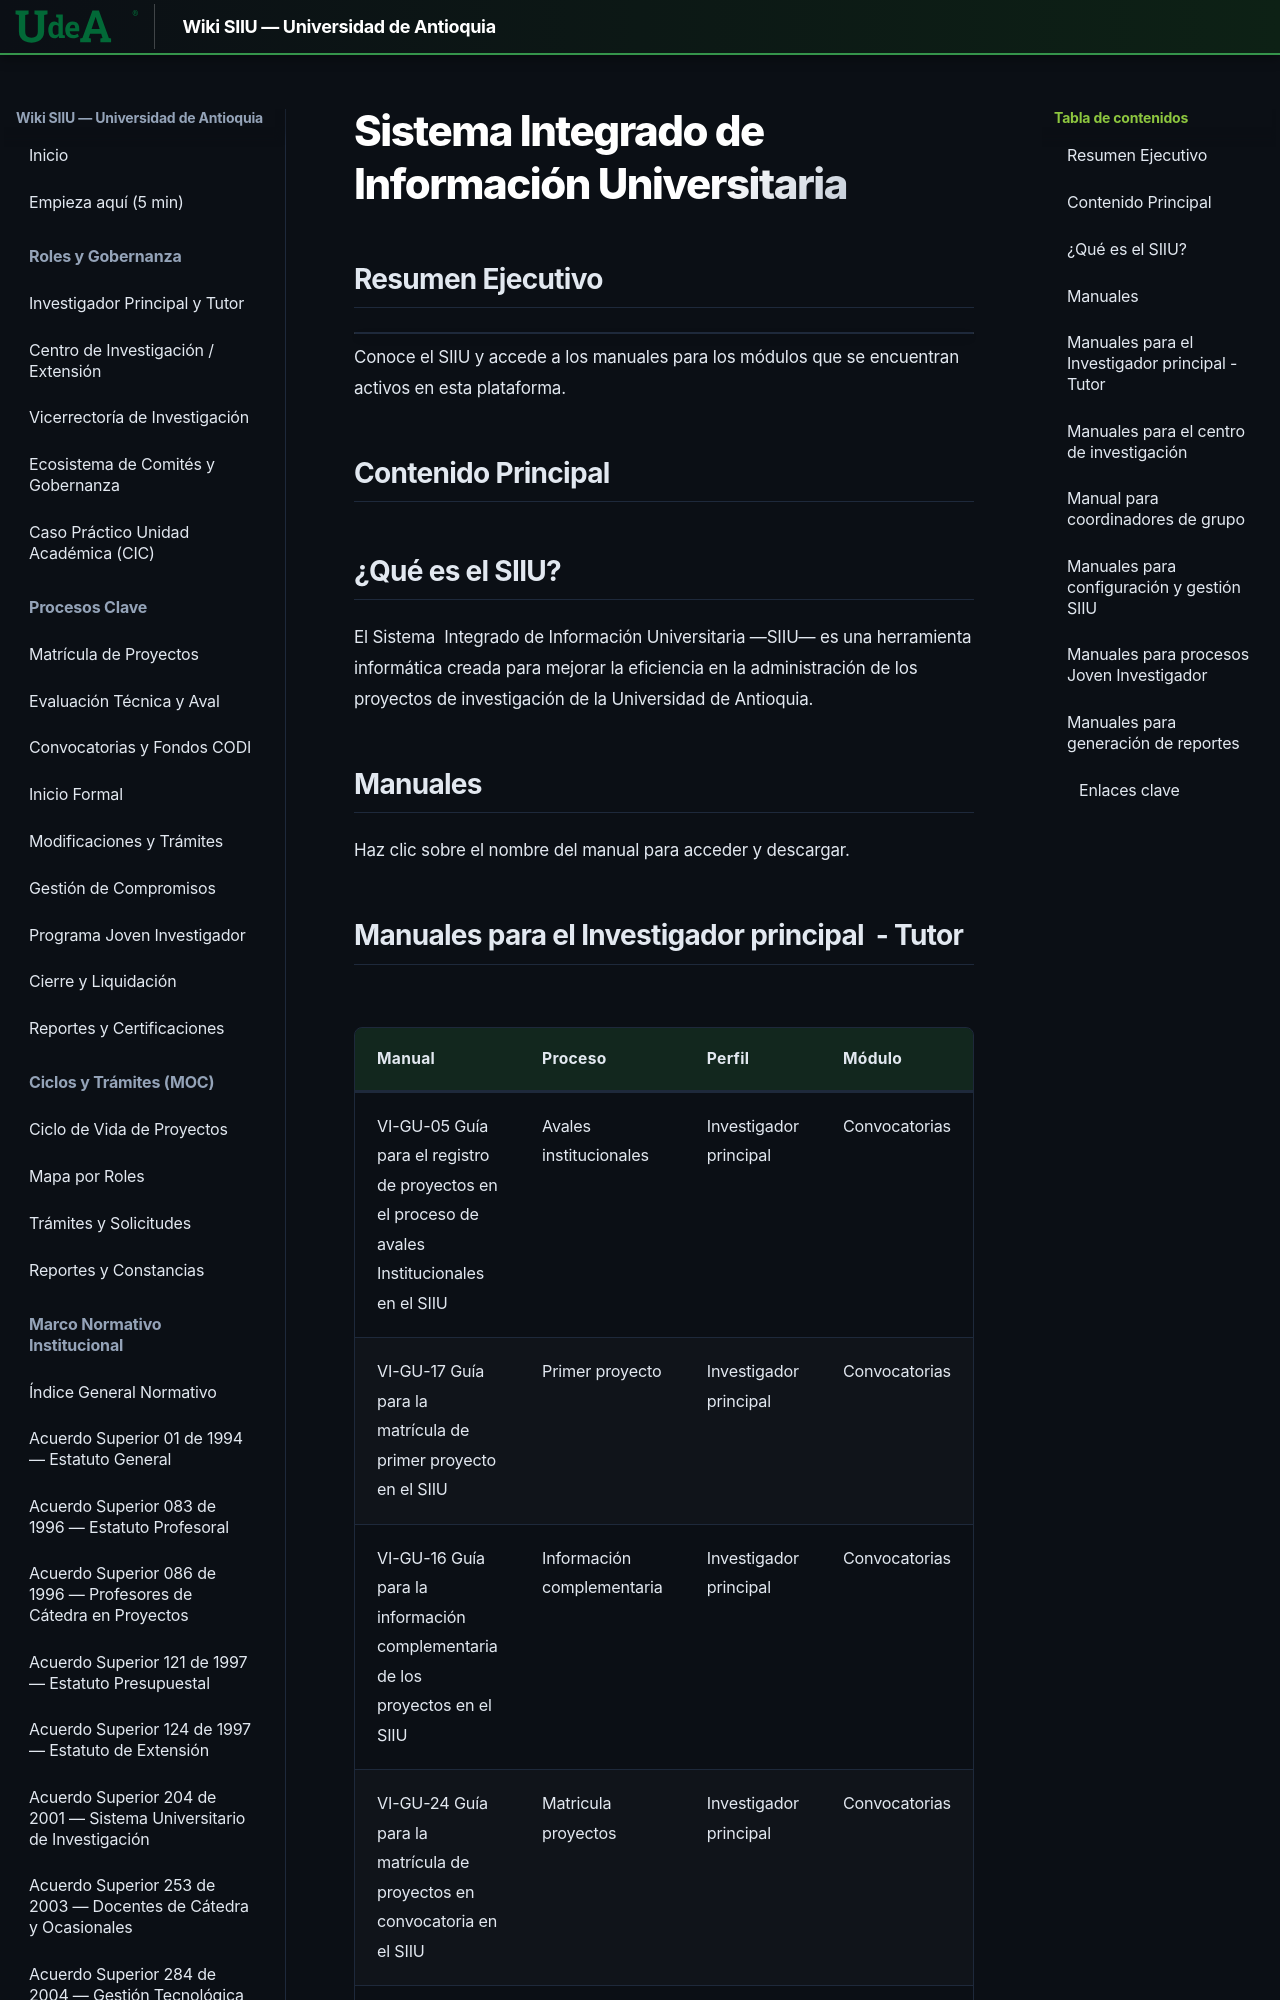

repository: Colors-svg/Wiki · page: 07_INVESTIGACION_CENTRAL_UDEA/siiu/index.html · generator: mkdocs

---
url_origen: "https://www.udea.edu.co/wps/portal/udea/web/inicio/investigacion/gestion-investigacion/Contenido/asContenidosMenu/siiu"
seccion: "Investigación Central - Gestión y Formatos"
titulo: "Sistema Integrado de Información Universitaria"
fecha_extraccion: "2026-11-18"
recursos_asociados:
  - tipo: "PDF"
    nombre: "VI-GU-05 Guía para el registro de proyectos en el proceso de avales Institucionales  en el SIIU"
    url: "https://www.udea.edu.co/wps/wcm/connect/udea/4338af16-b70b-46a7-a2e1-0f7b5b648ad3/Manual+Matricula+de+cupo+para+JI+2026+%2813%29.pdf?MOD=AJPERES&CVID=pW9A-yd"
search:
  boost: 1.6
---

# Sistema Integrado de Información Universitaria

## Resumen Ejecutivo
![](https://www.udea.edu.co/wps/wcm/connect/udea/6a327170-fadb-4f6a-a6d8-3476dd10d798/1/000.png?MOD=AJPERES) Conoce el SIIU y accede a los manuales para los módulos que se encuentran activos en esta plataforma.

## Contenido Principal
## ¿Qué es el SIIU?

El Sistema  Integrado de Información Universitaria —SIIU— es una herramienta informática creada para mejorar la eficiencia en la administración de los proyectos de investigación de la Universidad de Antioquia.

## Manuales

Haz clic sobre el nombre del manual para acceder y descargar.
